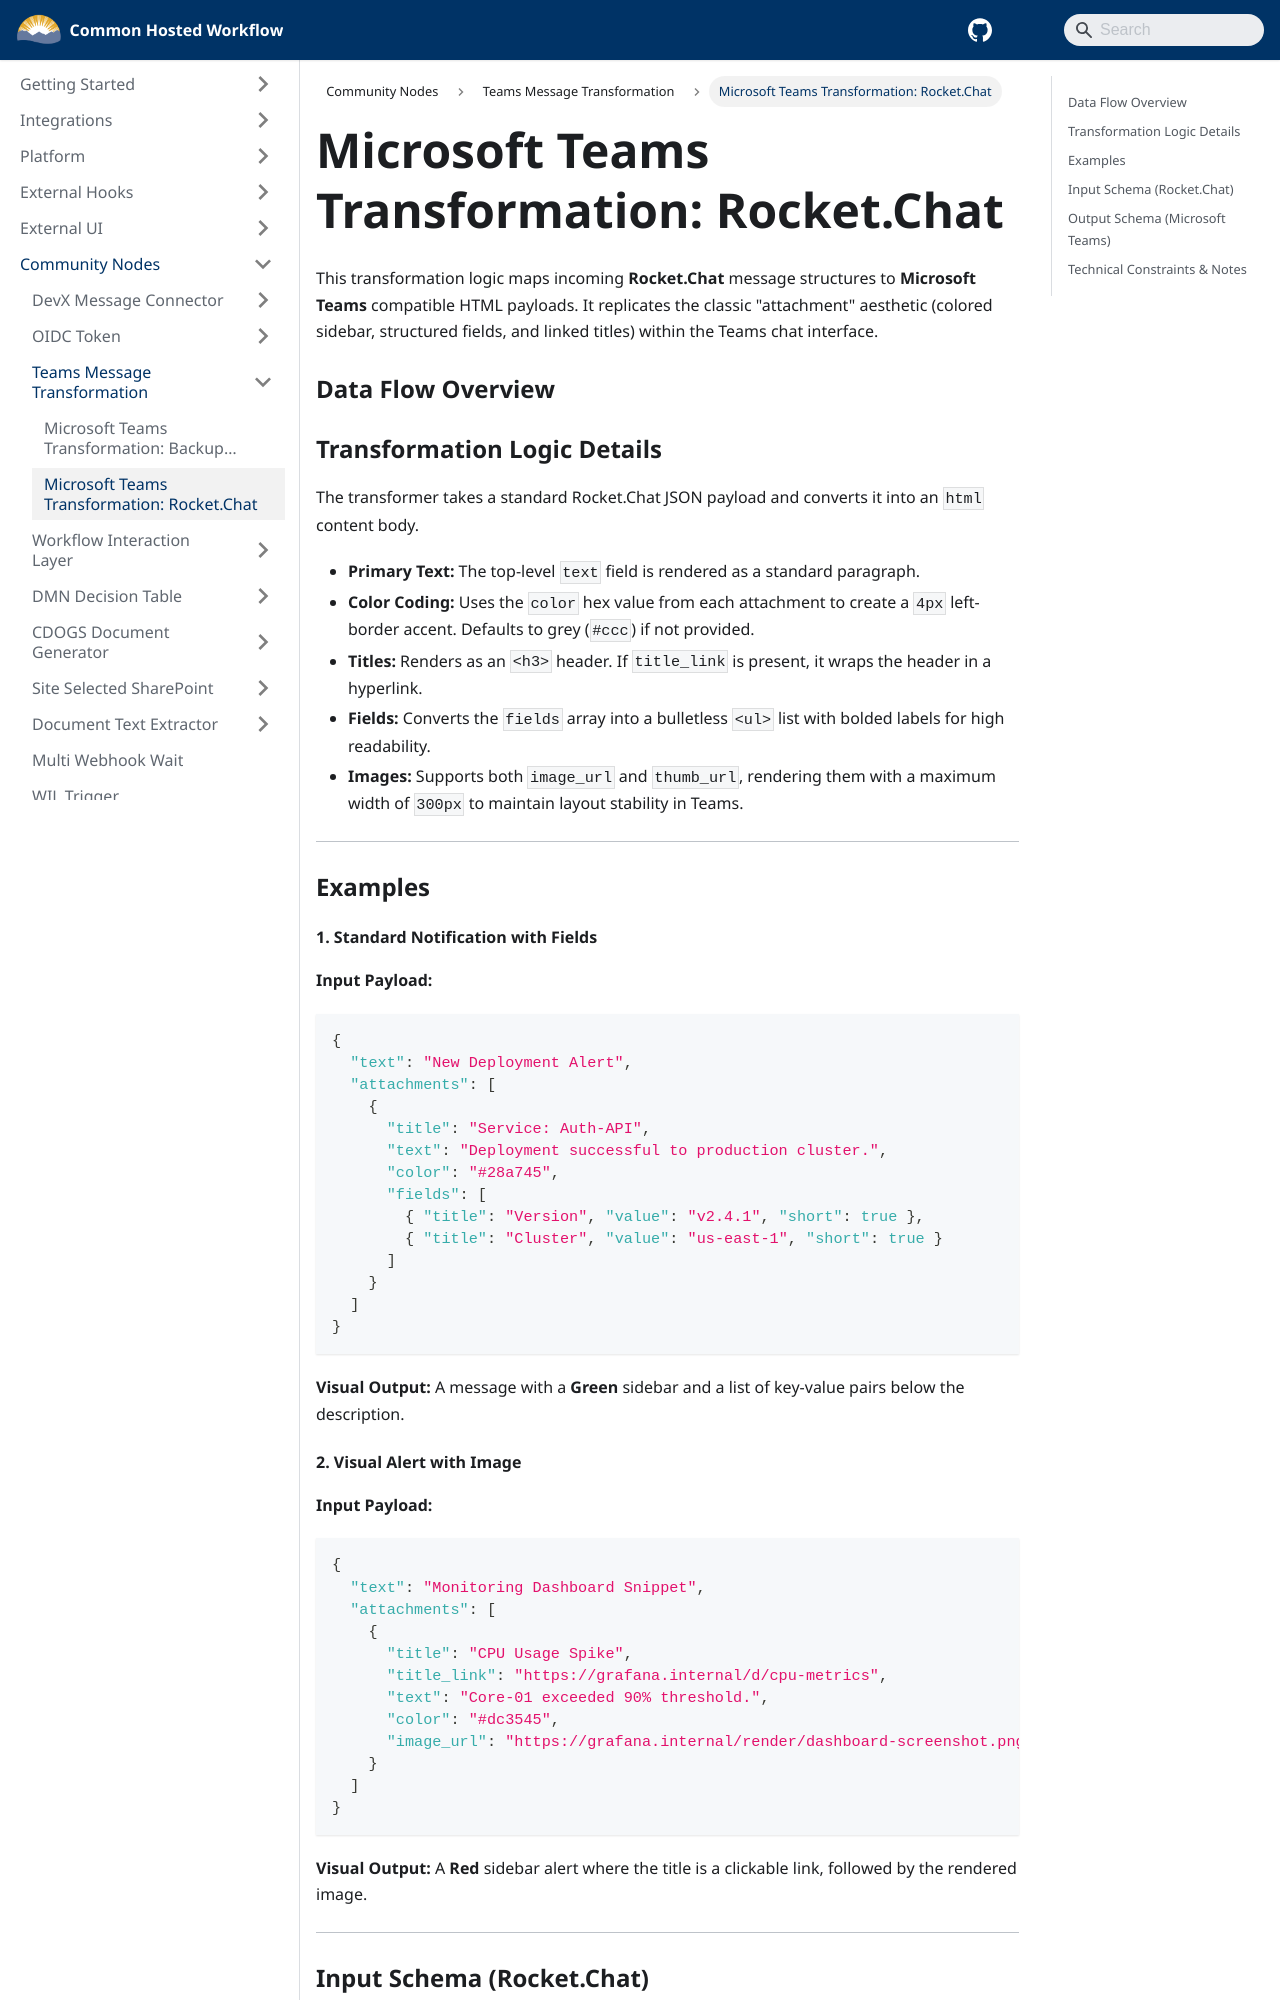

repository: bcgov/common-hosted-workflow · page: community-nodes/teams-message-transformation/rocket-chat-transformation.html · generator: docusaurus

# Microsoft Teams Transformation: Rocket.Chat

This transformation logic maps incoming **Rocket.Chat** message structures to **Microsoft Teams** compatible HTML payloads. It replicates the classic "attachment" aesthetic (colored sidebar, structured fields, and linked titles) within the Teams chat interface.

### Data Flow Overview

### Transformation Logic Details

The transformer takes a standard Rocket.Chat JSON payload and converts it into an `html` content body.

- **Primary Text:** The top-level `text` field is rendered as a standard paragraph.
- **Color Coding:** Uses the `color` hex value from each attachment to create a `4px` left-border accent. Defaults to grey (`#ccc`) if not provided.
- **Titles:** Renders as an `<h3>` header. If `title_link` is present, it wraps the header in a hyperlink.
- **Fields:** Converts the `fields` array into a bulletless `<ul>` list with bolded labels for high readability.
- **Images:** Supports both `image_url` and `thumb_url`, rendering them with a maximum width of `300px` to maintain layout stability in Teams.

---

### Examples

#### 1. Standard Notification with Fields

**Input Payload:**

```json
{
  "text": "New Deployment Alert",
  "attachments": [
    {
      "title": "Service: Auth-API",
      "text": "Deployment successful to production cluster.",
      "color": "#28a745",
      "fields": [
        { "title": "Version", "value": "v2.4.1", "short": true },
        { "title": "Cluster", "value": "us-east-1", "short": true }
      ]
    }
  ]
}
```

**Visual Output:** A message with a **Green** sidebar and a list of key-value pairs below the description.
